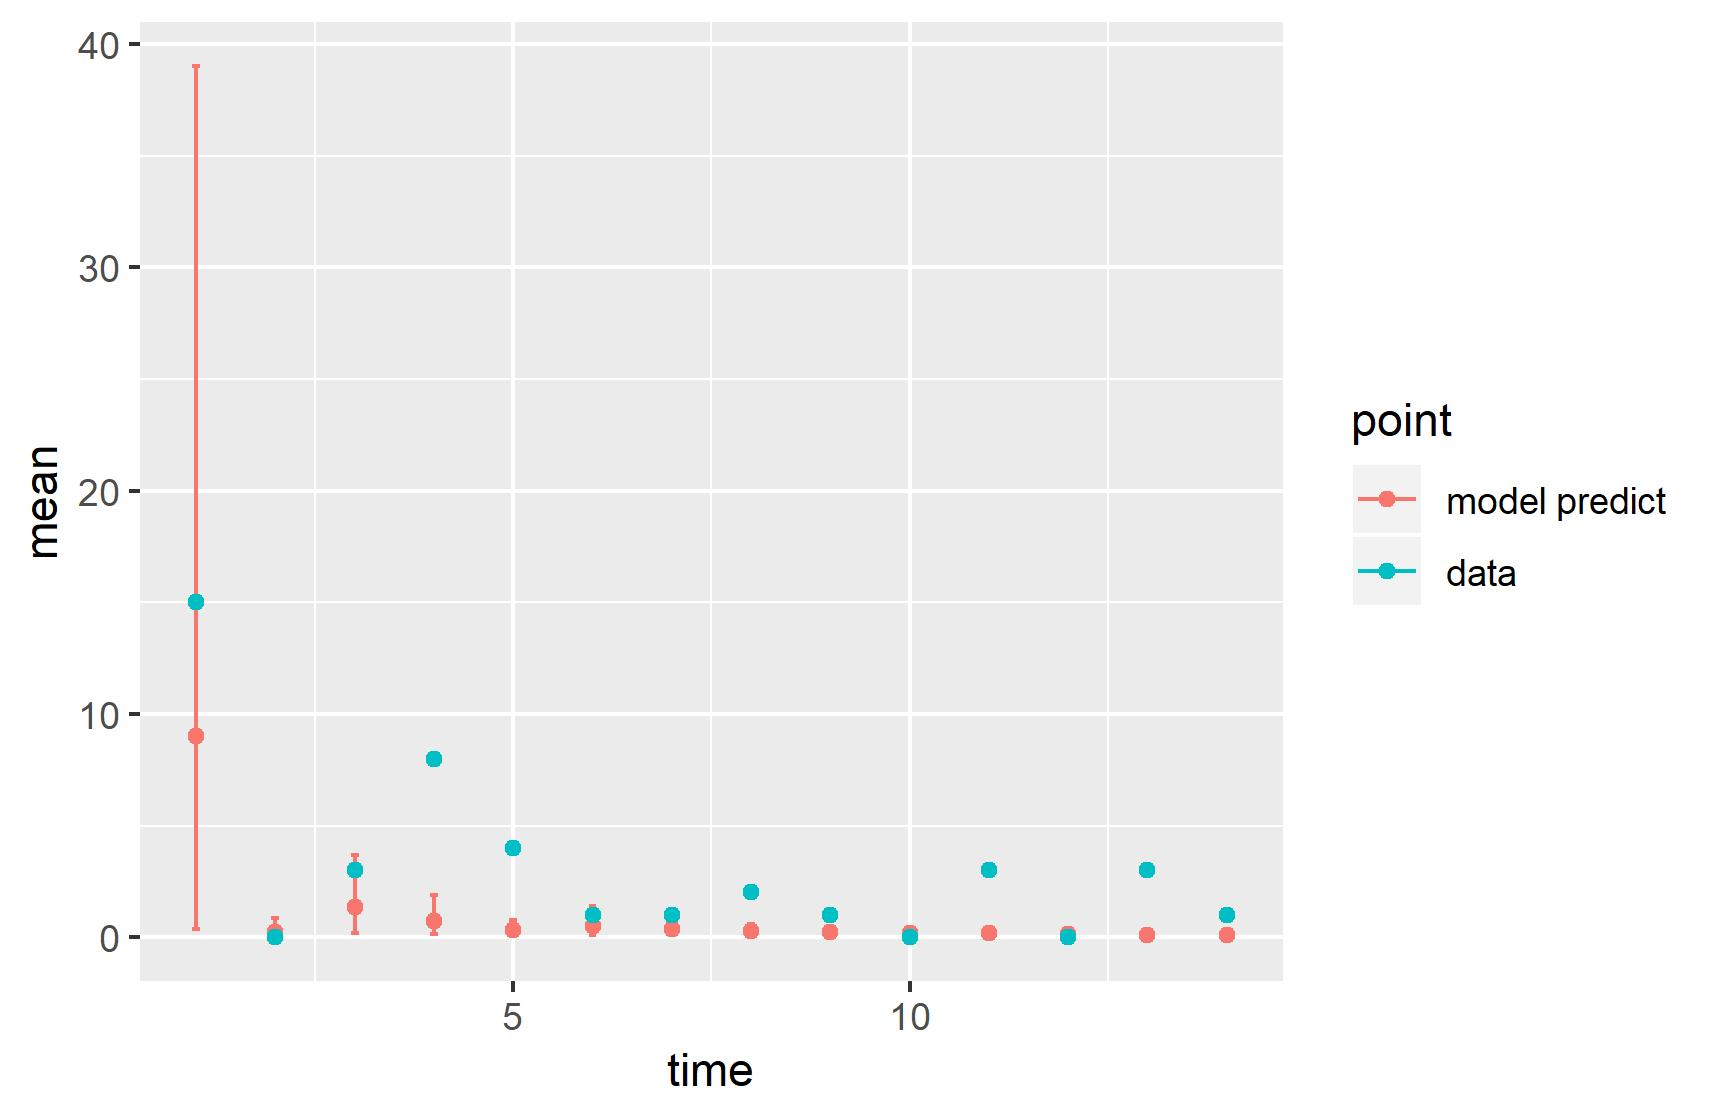

Values plotted in this chart, from the file beside it:
, point, mean, low, high, time
1, model predict, 8.989, 0.3719, 39.03, 1
2, model predict, 0.2217, 0.02266, 0.8431, 2
3, model predict, 1.338, 0.1914, 3.675, 3
4, model predict, 0.715, 0.1435, 1.886, 4
5, model predict, 0.3019, 0.06953, 0.7893, 5
6, model predict, 0.497, 0.1014, 1.384, 6
7, model predict, 0.3568, 0.1384, 0.7075, 7
8, model predict, 0.2905, 0.1153, 0.6067, 8
9, model predict, 0.2465, 0.1024, 0.4857, 9
10, model predict, 0.1994, 0.08138, 0.3948, 10
11, model predict, 0.1665, 0.067, 0.3305, 11
12, model predict, 0.1374, 0.05376, 0.2742, 12
13, model predict, 0.1145, 0.0429, 0.2332, 13
14, model predict, 0.09523, 0.0338, 0.2008, 14
X1993, data, 15, 15, 15, 1
X1994, data, 0, 0, 0, 2
X1995, data, 3, 3, 3, 3
X1996, data, 8, 8, 8, 4
X1997, data, 4, 4, 4, 5
X1998, data, 1, 1, 1, 6
X1999, data, 1, 1, 1, 7
X2000, data, 2, 2, 2, 8
X2001, data, 1, 1, 1, 9
X2002, data, 0, 0, 0, 10
X2003, data, 3, 3, 3, 11
X2004, data, 0, 0, 0, 12
X2005, data, 3, 3, 3, 13
X2006, data, 1, 1, 1, 14
